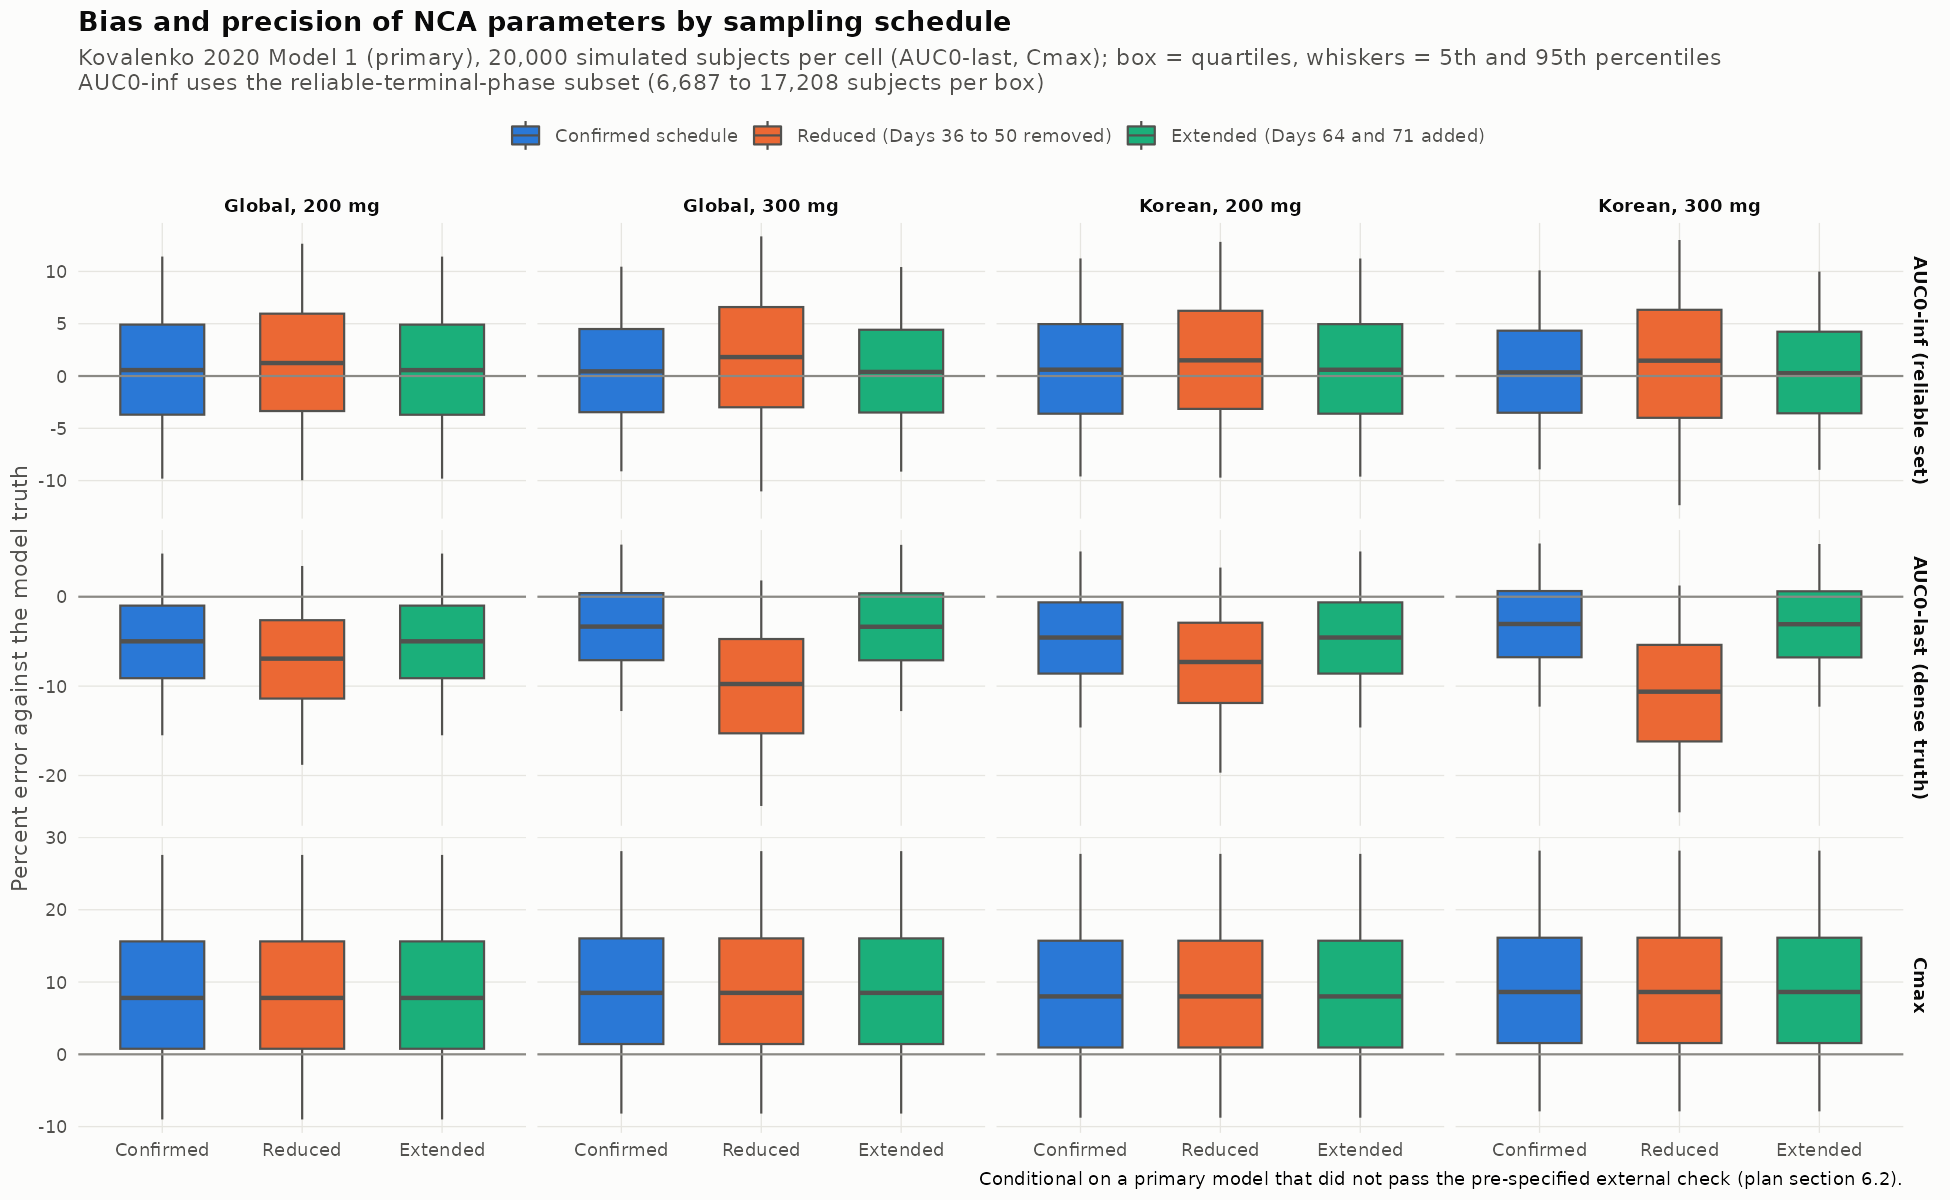

Values plotted in this chart, from the file beside it:
pk_model, population, dose_mg, schedule, endpoint, n, q05, q25, q50, q75, q95, rmse, sched_lab, panel, conditionality
k2020, S1, 300, B0, AUC0-last (dense truth), 20000, -12.79, -7.099, -3.34, 0.4034, 5.83, 6.583, Confirmed schedule, Global, 300 mg, Conditional on a primary model that did …
k2020, S1, 300, RM36_50, AUC0-last (dense truth), 20000, -23.41, -15.28, -9.765, -4.732, 1.822, 12.75, Reduced (Days 36 to 50 removed), Global, 300 mg, Conditional on a primary model that did …
k2020, S1, 300, ADD64_71, AUC0-last (dense truth), 20000, -12.8, -7.11, -3.36, 0.3842, 5.804, 6.585, Extended (Days 64 and 71 added), Global, 300 mg, Conditional on a primary model that did …
k2020, S1, 200, B0, AUC0-last (dense truth), 20000, -15.5, -9.114, -4.989, -0.9958, 4.828, 7.998, Confirmed schedule, Global, 200 mg, Conditional on a primary model that did …
k2020, S1, 200, RM36_50, AUC0-last (dense truth), 20000, -18.81, -11.39, -6.926, -2.626, 3.44, 9.868, Reduced (Days 36 to 50 removed), Global, 200 mg, Conditional on a primary model that did …
k2020, S1, 200, ADD64_71, AUC0-last (dense truth), 20000, -15.5, -9.114, -4.989, -0.9964, 4.827, 7.998, Extended (Days 64 and 71 added), Global, 200 mg, Conditional on a primary model that did …
k2020, S2, 300, B0, AUC0-last (dense truth), 20000, -12.3, -6.768, -3.05, 0.636, 5.955, 6.346, Confirmed schedule, Korean, 300 mg, Conditional on a primary model that did …
k2020, S2, 300, RM36_50, AUC0-last (dense truth), 20000, -24.12, -16.19, -10.62, -5.387, 1.254, 13.44, Reduced (Days 36 to 50 removed), Korean, 300 mg, Conditional on a primary model that did …
k2020, S2, 300, ADD64_71, AUC0-last (dense truth), 20000, -12.3, -6.788, -3.074, 0.6081, 5.9, 6.348, Extended (Days 64 and 71 added), Korean, 300 mg, Conditional on a primary model that did …
k2020, S2, 200, B0, AUC0-last (dense truth), 20000, -14.63, -8.599, -4.564, -0.6316, 5.063, 7.567, Confirmed schedule, Korean, 200 mg, Conditional on a primary model that did …
k2020, S2, 200, RM36_50, AUC0-last (dense truth), 20000, -19.68, -11.89, -7.301, -2.91, 3.261, 10.29, Reduced (Days 36 to 50 removed), Korean, 200 mg, Conditional on a primary model that did …
k2020, S2, 200, ADD64_71, AUC0-last (dense truth), 20000, -14.63, -8.599, -4.564, -0.6325, 5.063, 7.567, Extended (Days 64 and 71 added), Korean, 200 mg, Conditional on a primary model that did …
k2020, S1, 300, B0, AUC0-inf (reliable set), 16643, -9.112, -3.458, 0.4455, 4.493, 10.45, 5.969, Confirmed schedule, Global, 300 mg, Conditional on a primary model that did …
k2020, S1, 300, ADD64_71, AUC0-inf (reliable set), 16719, -9.141, -3.489, 0.3909, 4.422, 10.42, 5.949, Extended (Days 64 and 71 added), Global, 300 mg, Conditional on a primary model that did …
k2020, S1, 300, RM36_50, AUC0-inf (reliable set), 7246, -11.03, -2.988, 1.811, 6.593, 13.35, 7.574, Reduced (Days 36 to 50 removed), Global, 300 mg, Conditional on a primary model that did …
k2020, S1, 200, B0, AUC0-inf (reliable set), 14095, -9.81, -3.695, 0.5686, 4.916, 11.42, 6.484, Confirmed schedule, Global, 200 mg, Conditional on a primary model that did …
k2020, S1, 200, RM36_50, AUC0-inf (reliable set), 10441, -9.966, -3.348, 1.242, 5.961, 12.65, 7.012, Reduced (Days 36 to 50 removed), Global, 200 mg, Conditional on a primary model that did …
k2020, S1, 200, ADD64_71, AUC0-inf (reliable set), 14094, -9.81, -3.703, 0.5641, 4.913, 11.42, 6.482, Extended (Days 64 and 71 added), Global, 200 mg, Conditional on a primary model that did …
k2020, S2, 300, B0, AUC0-inf (reliable set), 17065, -8.924, -3.51, 0.3482, 4.335, 10.1, 5.844, Confirmed schedule, Korean, 300 mg, Conditional on a primary model that did …
k2020, S2, 300, ADD64_71, AUC0-inf (reliable set), 17208, -8.968, -3.563, 0.2701, 4.236, 9.987, 5.806, Extended (Days 64 and 71 added), Korean, 300 mg, Conditional on a primary model that did …
k2020, S2, 300, RM36_50, AUC0-inf (reliable set), 6687, -12.35, -3.996, 1.467, 6.33, 13, 7.776, Reduced (Days 36 to 50 removed), Korean, 300 mg, Conditional on a primary model that did …
k2020, S2, 200, B0, AUC0-inf (reliable set), 14919, -9.603, -3.602, 0.6077, 4.964, 11.24, 6.414, Confirmed schedule, Korean, 200 mg, Conditional on a primary model that did …
k2020, S2, 200, RM36_50, AUC0-inf (reliable set), 9887, -9.717, -3.142, 1.499, 6.236, 12.83, 7.084, Reduced (Days 36 to 50 removed), Korean, 200 mg, Conditional on a primary model that did …
k2020, S2, 200, ADD64_71, AUC0-inf (reliable set), 14926, -9.619, -3.6, 0.6004, 4.959, 11.23, 6.41, Extended (Days 64 and 71 added), Korean, 200 mg, Conditional on a primary model that did …
k2020, S1, 300, B0, Cmax, 20000, -8.197, 1.423, 8.502, 16.04, 28.11, 14.22, Confirmed schedule, Global, 300 mg, Conditional on a primary model that did …
k2020, S1, 300, RM36_50, Cmax, 20000, -8.197, 1.423, 8.502, 16.04, 28.11, 14.22, Reduced (Days 36 to 50 removed), Global, 300 mg, Conditional on a primary model that did …
k2020, S1, 300, ADD64_71, Cmax, 20000, -8.197, 1.423, 8.502, 16.04, 28.11, 14.22, Extended (Days 64 and 71 added), Global, 300 mg, Conditional on a primary model that did …
k2020, S1, 200, B0, Cmax, 20000, -9.008, 0.7692, 7.801, 15.62, 27.59, 13.95, Confirmed schedule, Global, 200 mg, Conditional on a primary model that did …
k2020, S1, 200, RM36_50, Cmax, 20000, -9.008, 0.7692, 7.801, 15.62, 27.59, 13.95, Reduced (Days 36 to 50 removed), Global, 200 mg, Conditional on a primary model that did …
k2020, S1, 200, ADD64_71, Cmax, 20000, -9.008, 0.7692, 7.801, 15.62, 27.59, 13.95, Extended (Days 64 and 71 added), Global, 200 mg, Conditional on a primary model that did …
k2020, S2, 300, B0, Cmax, 20000, -7.891, 1.558, 8.624, 16.13, 28.18, 14.27, Confirmed schedule, Korean, 300 mg, Conditional on a primary model that did …
k2020, S2, 300, RM36_50, Cmax, 20000, -7.891, 1.558, 8.624, 16.13, 28.18, 14.27, Reduced (Days 36 to 50 removed), Korean, 300 mg, Conditional on a primary model that did …
k2020, S2, 300, ADD64_71, Cmax, 20000, -7.891, 1.558, 8.624, 16.13, 28.18, 14.27, Extended (Days 64 and 71 added), Korean, 300 mg, Conditional on a primary model that did …
k2020, S2, 200, B0, Cmax, 20000, -8.768, 0.9473, 8.011, 15.72, 27.73, 14.02, Confirmed schedule, Korean, 200 mg, Conditional on a primary model that did …
k2020, S2, 200, RM36_50, Cmax, 20000, -8.768, 0.9473, 8.011, 15.72, 27.73, 14.02, Reduced (Days 36 to 50 removed), Korean, 200 mg, Conditional on a primary model that did …
k2020, S2, 200, ADD64_71, Cmax, 20000, -8.768, 0.9473, 8.011, 15.72, 27.73, 14.02, Extended (Days 64 and 71 added), Korean, 200 mg, Conditional on a primary model that did …
